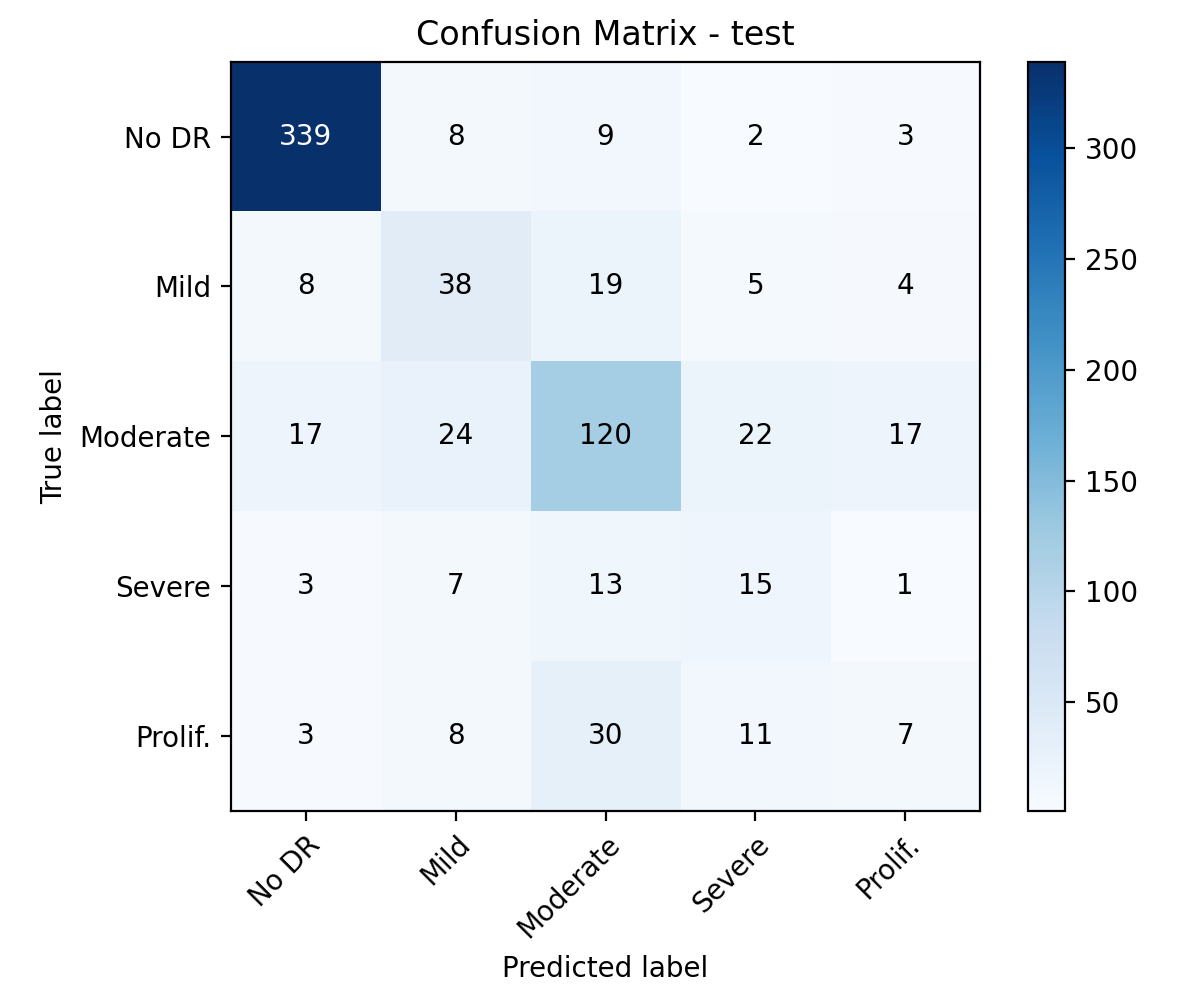

Values plotted in this chart, from the file beside it:
, No DR, Mild, Moderate, Severe, Prolif.
No DR, 339, 8, 9, 2, 3
Mild, 8, 38, 19, 5, 4
Moderate, 17, 24, 120, 22, 17
Severe, 3, 7, 13, 15, 1
Prolif., 3, 8, 30, 11, 7
